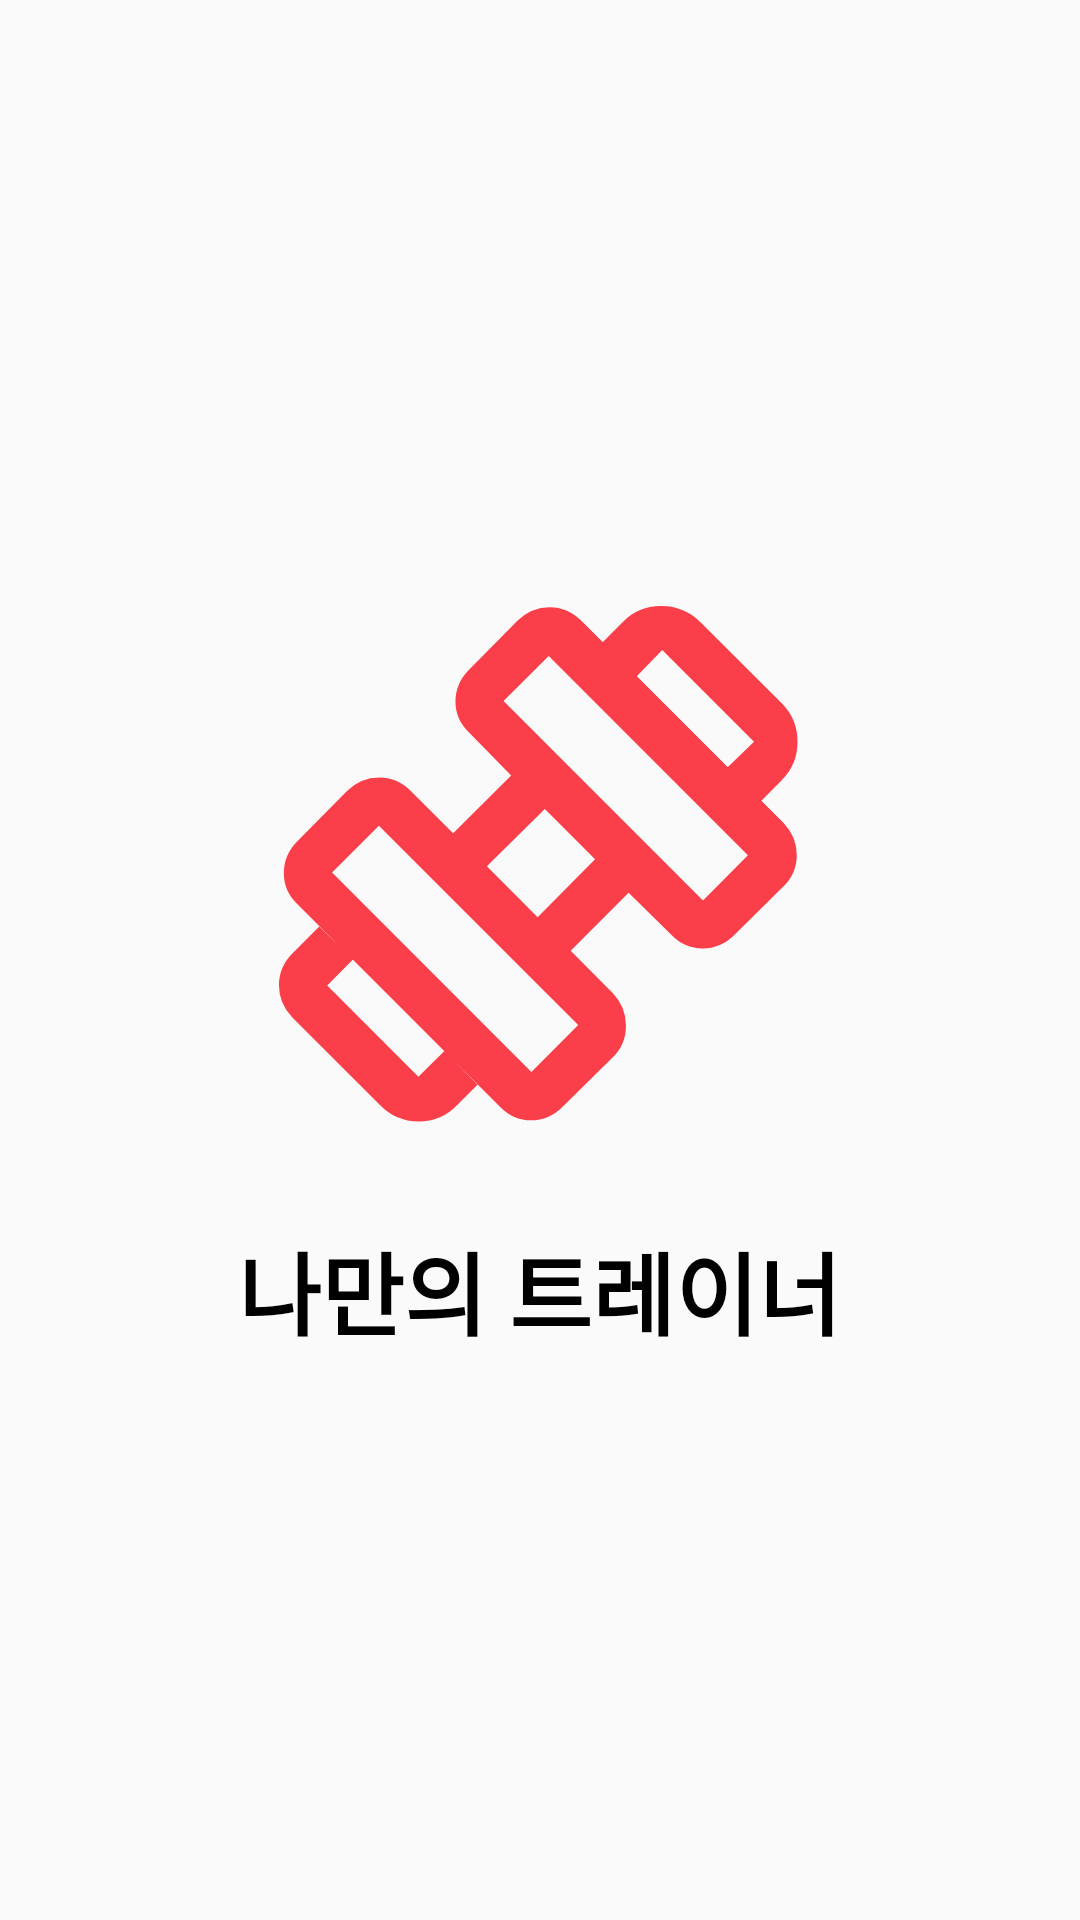

Android layout source for this screen:
<!-- AndroidManifest.xml: application theme AppTheme -->
<!-- res/layout/splash_activity.xml -->
<?xml version="1.0" encoding="utf-8"?>
<LinearLayout xmlns:android="http://schemas.android.com/apk/res/android"
    android:layout_width="match_parent"
    android:layout_height="match_parent"
    xmlns:tools="http://schemas.android.com/tools"
    android:orientation="vertical"
    android:gravity="center"
    tools:context=".MainActivity">
    <ImageView
        android:layout_width="200dp"
        android:layout_height="200dp"
        android:background="@drawable/exercise_48dp_fill0_wght500_grad200_opsz48"/>

    <TextView
        android:id="@+id/textView"
        android:layout_width="wrap_content"
        android:layout_height="wrap_content"
        android:textSize="30sp"
        android:textStyle="bold"
        android:textColor="@color/black"
        android:layout_marginTop="20dp"
        android:text="나만의 트레이너" />
</LinearLayout>
<!-- resources referenced by this layout -->
<resources>
  <color name="black">#FF000000</color>
  <!-- drawable exercise_48dp_fill0_wght500_grad200_opsz48 (drawable) -->
  <vector xmlns:android="http://schemas.android.com/apk/res/android"
      android:width="48dp"
      android:height="48dp"
      android:viewportWidth="960"
      android:viewportHeight="960">
    <path
        android:pathData="m834.2,378.72 l-53.92,-53.68 42.13,-40.69 -146.84,-146.76 -40.61,42.13 -54.68,-54.68 32.81,-32.8q25,-25.48 61.59,-24.98 36.59,0.49 62.12,25.74l129.96,129.96Q892,248.15 892,284.41q0,36.26 -25.24,61.5l-32.56,32.81ZM347.14,865.87Q322.13,892 285.66,892q-36.46,0 -61.7,-26.24L83.8,725.61q-21.52,-22.56 -21.52,-51.8t21.52,-50.77l43,-43 53.92,52.92 -41.13,41.61 145.84,145.84 41.61,-41.13 52.92,53.92 -32.82,32.67ZM740.8,538.33 L812.65,466 494,147.35l-72.33,71.85L740.8,538.33ZM466.24,812.65l74.89,-74.89 -318.89,-318.89 -74.89,74.89 318.89,318.89ZM476.24,565.04 L568.09,472.2 487.8,391.91 394.96,483.76 476.24,565.04ZM516.28,868.2q-21.69,21.76 -50.52,21.76 -28.83,0 -49.8,-21.76L91.57,543.8q-21.53,-20.45 -21.41,-49.5 0.12,-29.06 21.64,-50.58l79.4,-80.63q22.31,-21.52 51.44,-21.52 29.12,0 50.64,21.52l67.76,67.76 92.85,-92.61 -67.76,-69q-21.52,-20.45 -21.4,-49.51 0.12,-29.06 21.72,-50.66l77.43,-78.43q22.4,-21.6 51.4,-21.6 29.01,0 50.52,21.53l323.63,323.39q21.29,22.31 21.41,51.44 0.12,29.12 -21.48,50.72l-78.43,77.43q-21.54,21.6 -50.71,21.6 -29.18,0 -49.7,-21.52l-68.76,-67.52 -92.61,92.85 67.52,67.76q20.76,21.89 20.88,51.52 0.12,29.64 -20.64,50.56l-80.63,79.4Z"
        android:fillColor="#FB3F4A"/>
  </vector>
  <style name="AppTheme" parent="Theme.AppCompat.Light.NoActionBar">
          
          <item name="android:statusBarColor">@android:color/transparent</item>
          <item name="android:windowTranslucentStatus">true</item>
      </style>
</resources>
